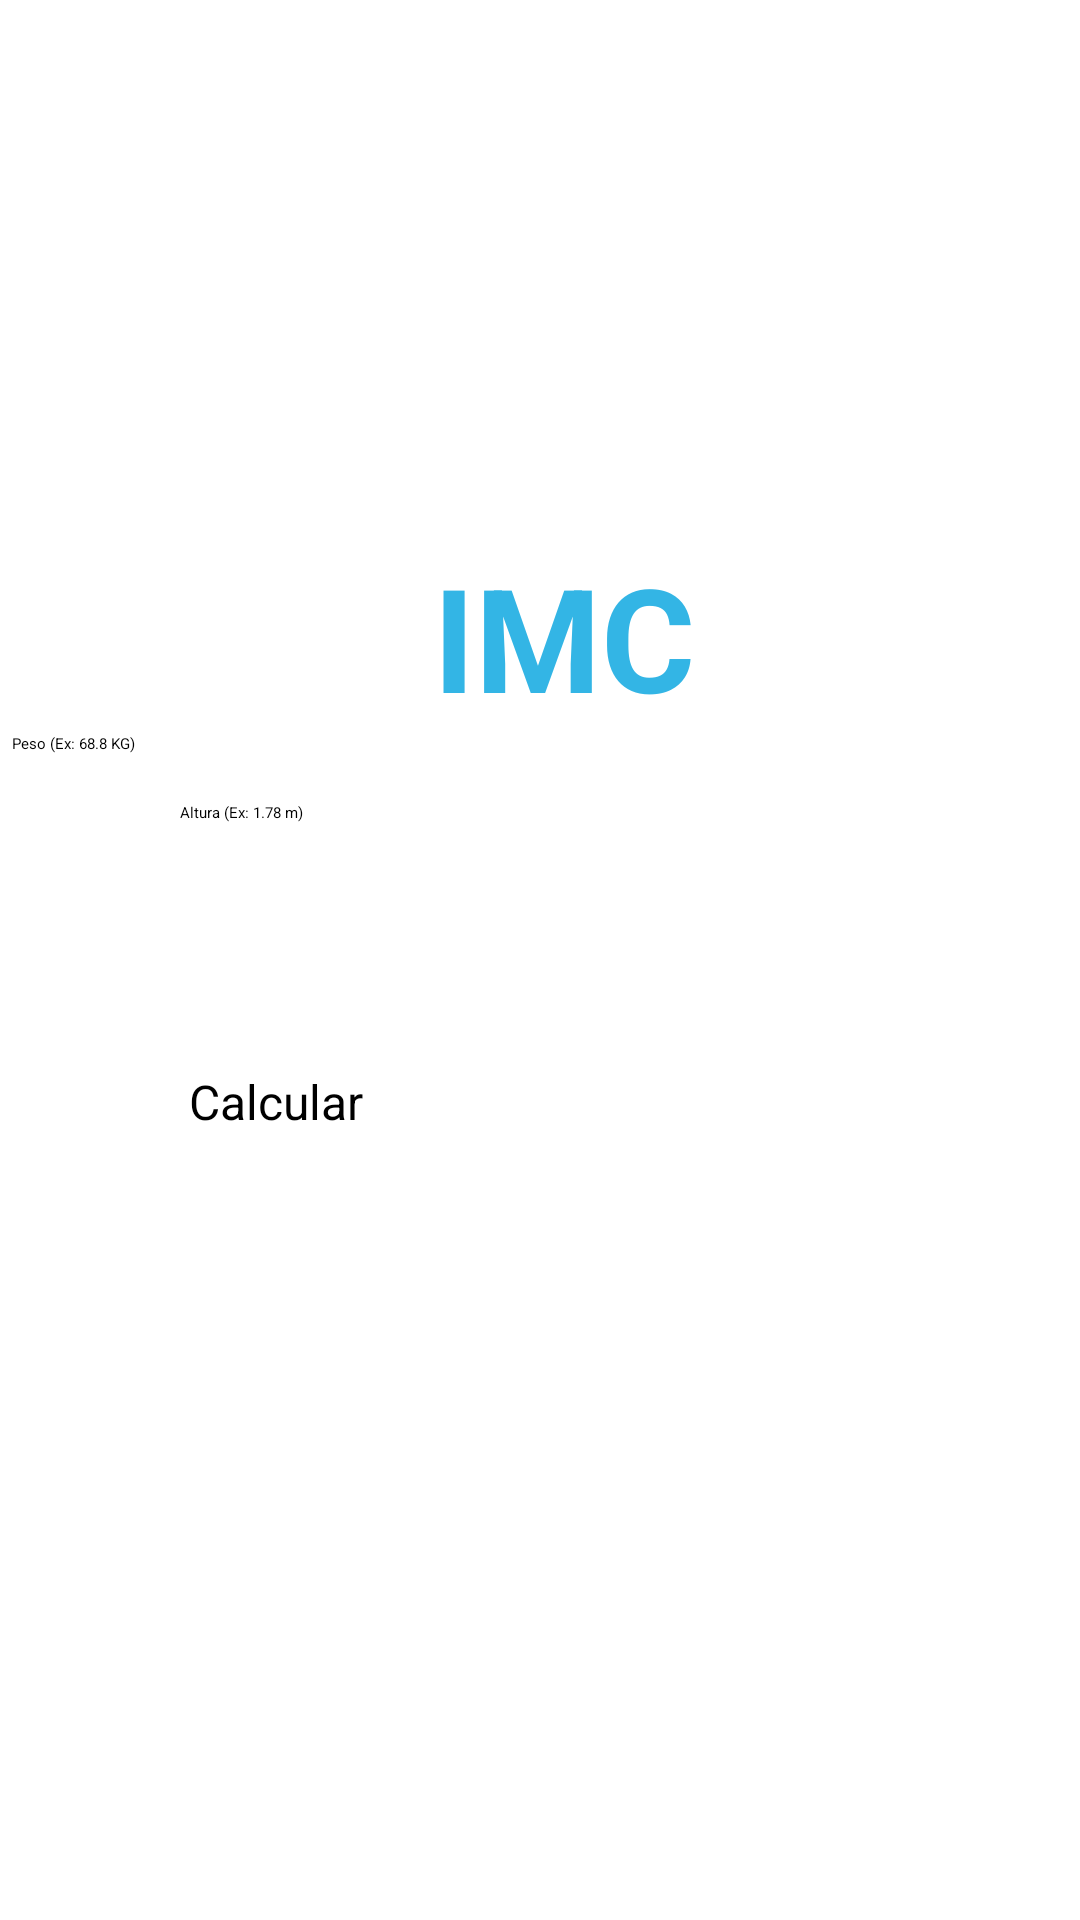

Reconstruct the res/layout file that produces this screen, plus the resources it refers to.
<!-- AndroidManifest.xml: application theme Theme.Imcapp -->
<!-- res/layout/main_relative.xml -->
<?xml version="1.0" encoding="utf-8"?>
<androidx.constraintlayout.widget.ConstraintLayout xmlns:android="http://schemas.android.com/apk/res/android"
    xmlns:app="http://schemas.android.com/apk/res-auto"
    xmlns:tools="http://schemas.android.com/tools"
    android:id="@+id/relativeLayout"
    android:layout_width="match_parent"
    android:layout_height="match_parent">


    <EditText
        android:id="@+id/pesoEDT"
        style="@style/imput_style"
        android:layout_width="match_parent"
        android:layout_height="wrap_content"
        android:layout_marginHorizontal="24dp"
        android:layout_marginStart="4dp"
        android:hint="Peso (Ex: 68.8 KG)"
        app:layout_constraintStart_toStartOf="parent"
        app:layout_constraintTop_toBottomOf="@id/titleTXT"
        tools:ignore="NotSibling" />

    <EditText

        android:id="@+id/alturaEDT"
        style="@style/imput_style"
        android:layout_width="match_parent"
        android:layout_height="wrap_content"
        android:layout_marginHorizontal="24dp"
        android:layout_marginStart="60dp"
        android:layout_marginTop="16dp"
        android:layout_marginEnd="60dp"
        android:hint="Altura (Ex: 1.78 m)"
        app:layout_constraintEnd_toEndOf="parent"
        app:layout_constraintHorizontal_bias="1.0"
        app:layout_constraintStart_toStartOf="@id/pesoEDT"
        app:layout_constraintTop_toBottomOf="@id/pesoEDT"
        tools:visibility="visible" />

    <Button
        android:id="@+id/calcularEDT"
        android:layout_width="wrap_content"
        android:layout_height="wrap_content"
        android:layout_marginStart="48dp"
        android:backgroundTint="@android:color/holo_green_light"
        android:padding="15dp"
        android:text="Calcular"
        android:textSize="16sp"
        app:layout_constraintBottom_toBottomOf="parent"
        app:layout_constraintStart_toStartOf="parent"
        app:layout_constraintTop_toBottomOf="@+id/alturaEDT"
        app:layout_constraintVertical_bias="0.213" />

    <TextView
        android:id="@+id/titleTXT"
        style="@style/title_purple"
        android:layout_width="wrap_content"
        android:layout_height="wrap_content"
        android:layout_centerHorizontal="true"
        android:layout_marginTop="180dp"
        android:text="imc"
        android:textSize="48sp"
        android:visibility="visible"
        app:layout_constraintHorizontal_bias="0.529"
        app:layout_constraintLeft_toLeftOf="parent"
        app:layout_constraintRight_toRightOf="parent"
        app:layout_constraintTop_toTopOf="parent" />


</androidx.constraintlayout.widget.ConstraintLayout>
<!-- resources referenced by this layout -->
<resources>
  <style name="title_purple">
          <item name="android:textSize">48sp</item>
          <item name="android:textColor">@android:color/holo_blue_light</item>
          <item name="android:textStyle">bold</item>
          <item name="android:textAllCaps">true</item>
  
      </style>
</resources>
